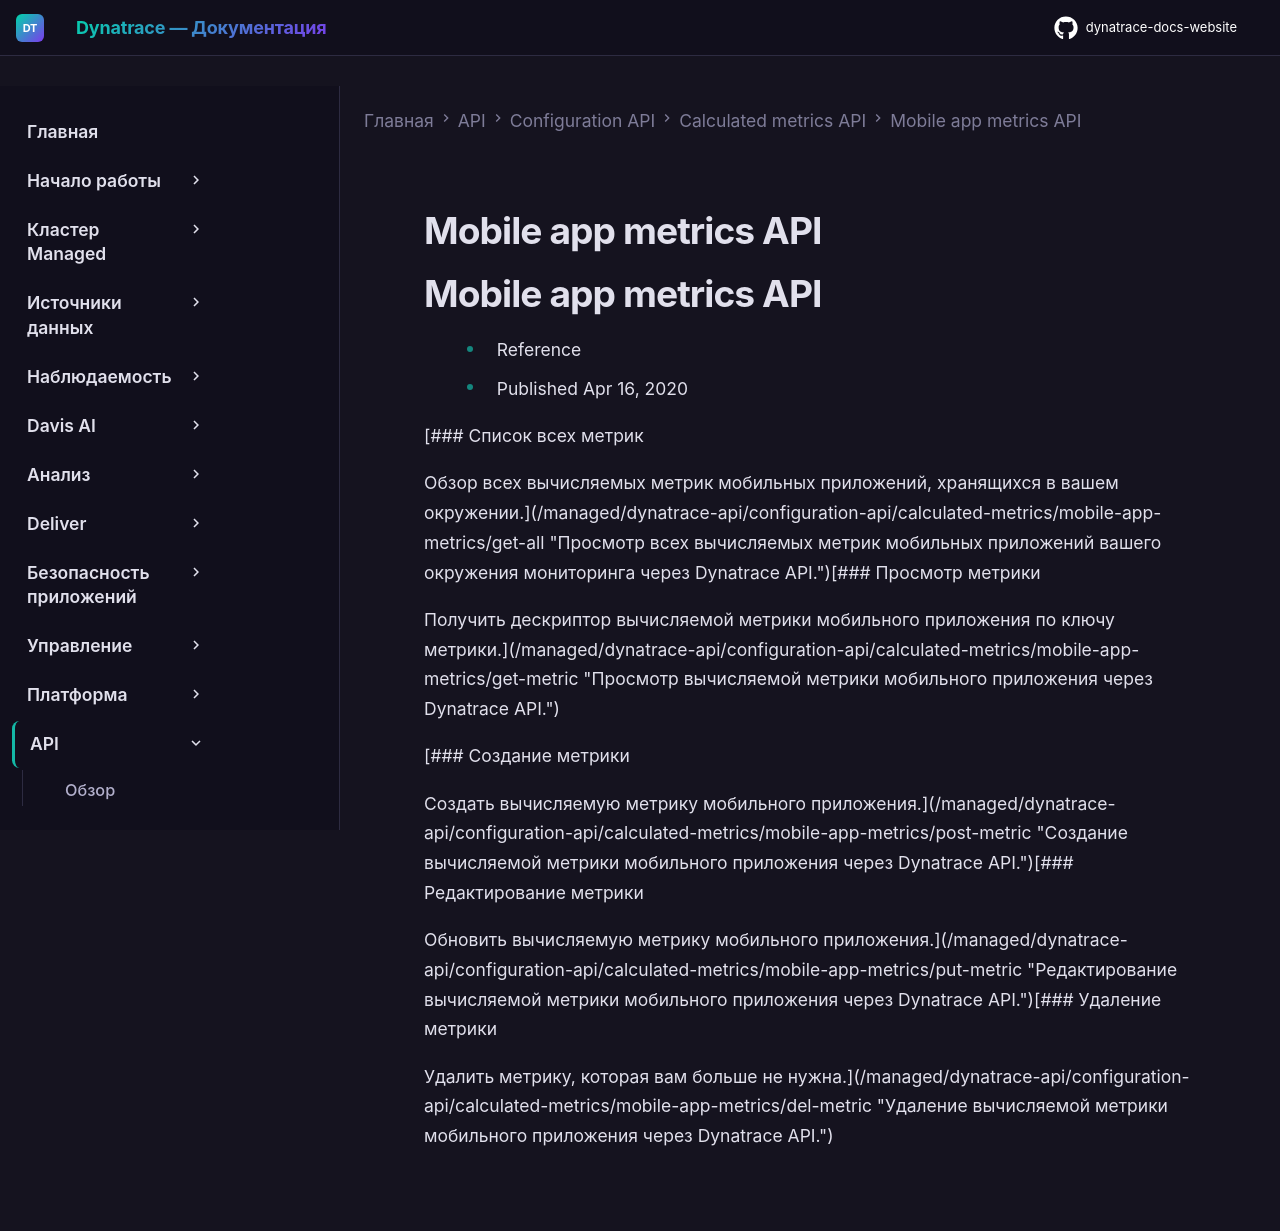

repository: Yerkebulan-Ardabayev/dynatrace-docs-website · page: managed-ru/dynatrace-api/configuration-api/calculated-metrics/mobile-app-metrics/index.html · generator: mkdocs

---
title: Mobile app metrics API
source: https://docs.dynatrace.com/managed/dynatrace-api/configuration-api/calculated-metrics/mobile-app-metrics
scraped: 2026-05-12T11:04:30.404212
---

# Mobile app metrics API

# Mobile app metrics API

* Reference
* Published Apr 16, 2020

[### Список всех метрик

Обзор всех вычисляемых метрик мобильных приложений, хранящихся в вашем окружении.](/managed/dynatrace-api/configuration-api/calculated-metrics/mobile-app-metrics/get-all "Просмотр всех вычисляемых метрик мобильных приложений вашего окружения мониторинга через Dynatrace API.")[### Просмотр метрики

Получить дескриптор вычисляемой метрики мобильного приложения по ключу метрики.](/managed/dynatrace-api/configuration-api/calculated-metrics/mobile-app-metrics/get-metric "Просмотр вычисляемой метрики мобильного приложения через Dynatrace API.")

[### Создание метрики

Создать вычисляемую метрику мобильного приложения.](/managed/dynatrace-api/configuration-api/calculated-metrics/mobile-app-metrics/post-metric "Создание вычисляемой метрики мобильного приложения через Dynatrace API.")[### Редактирование метрики

Обновить вычисляемую метрику мобильного приложения.](/managed/dynatrace-api/configuration-api/calculated-metrics/mobile-app-metrics/put-metric "Редактирование вычисляемой метрики мобильного приложения через Dynatrace API.")[### Удаление метрики

Удалить метрику, которая вам больше не нужна.](/managed/dynatrace-api/configuration-api/calculated-metrics/mobile-app-metrics/del-metric "Удаление вычисляемой метрики мобильного приложения через Dynatrace API.")
